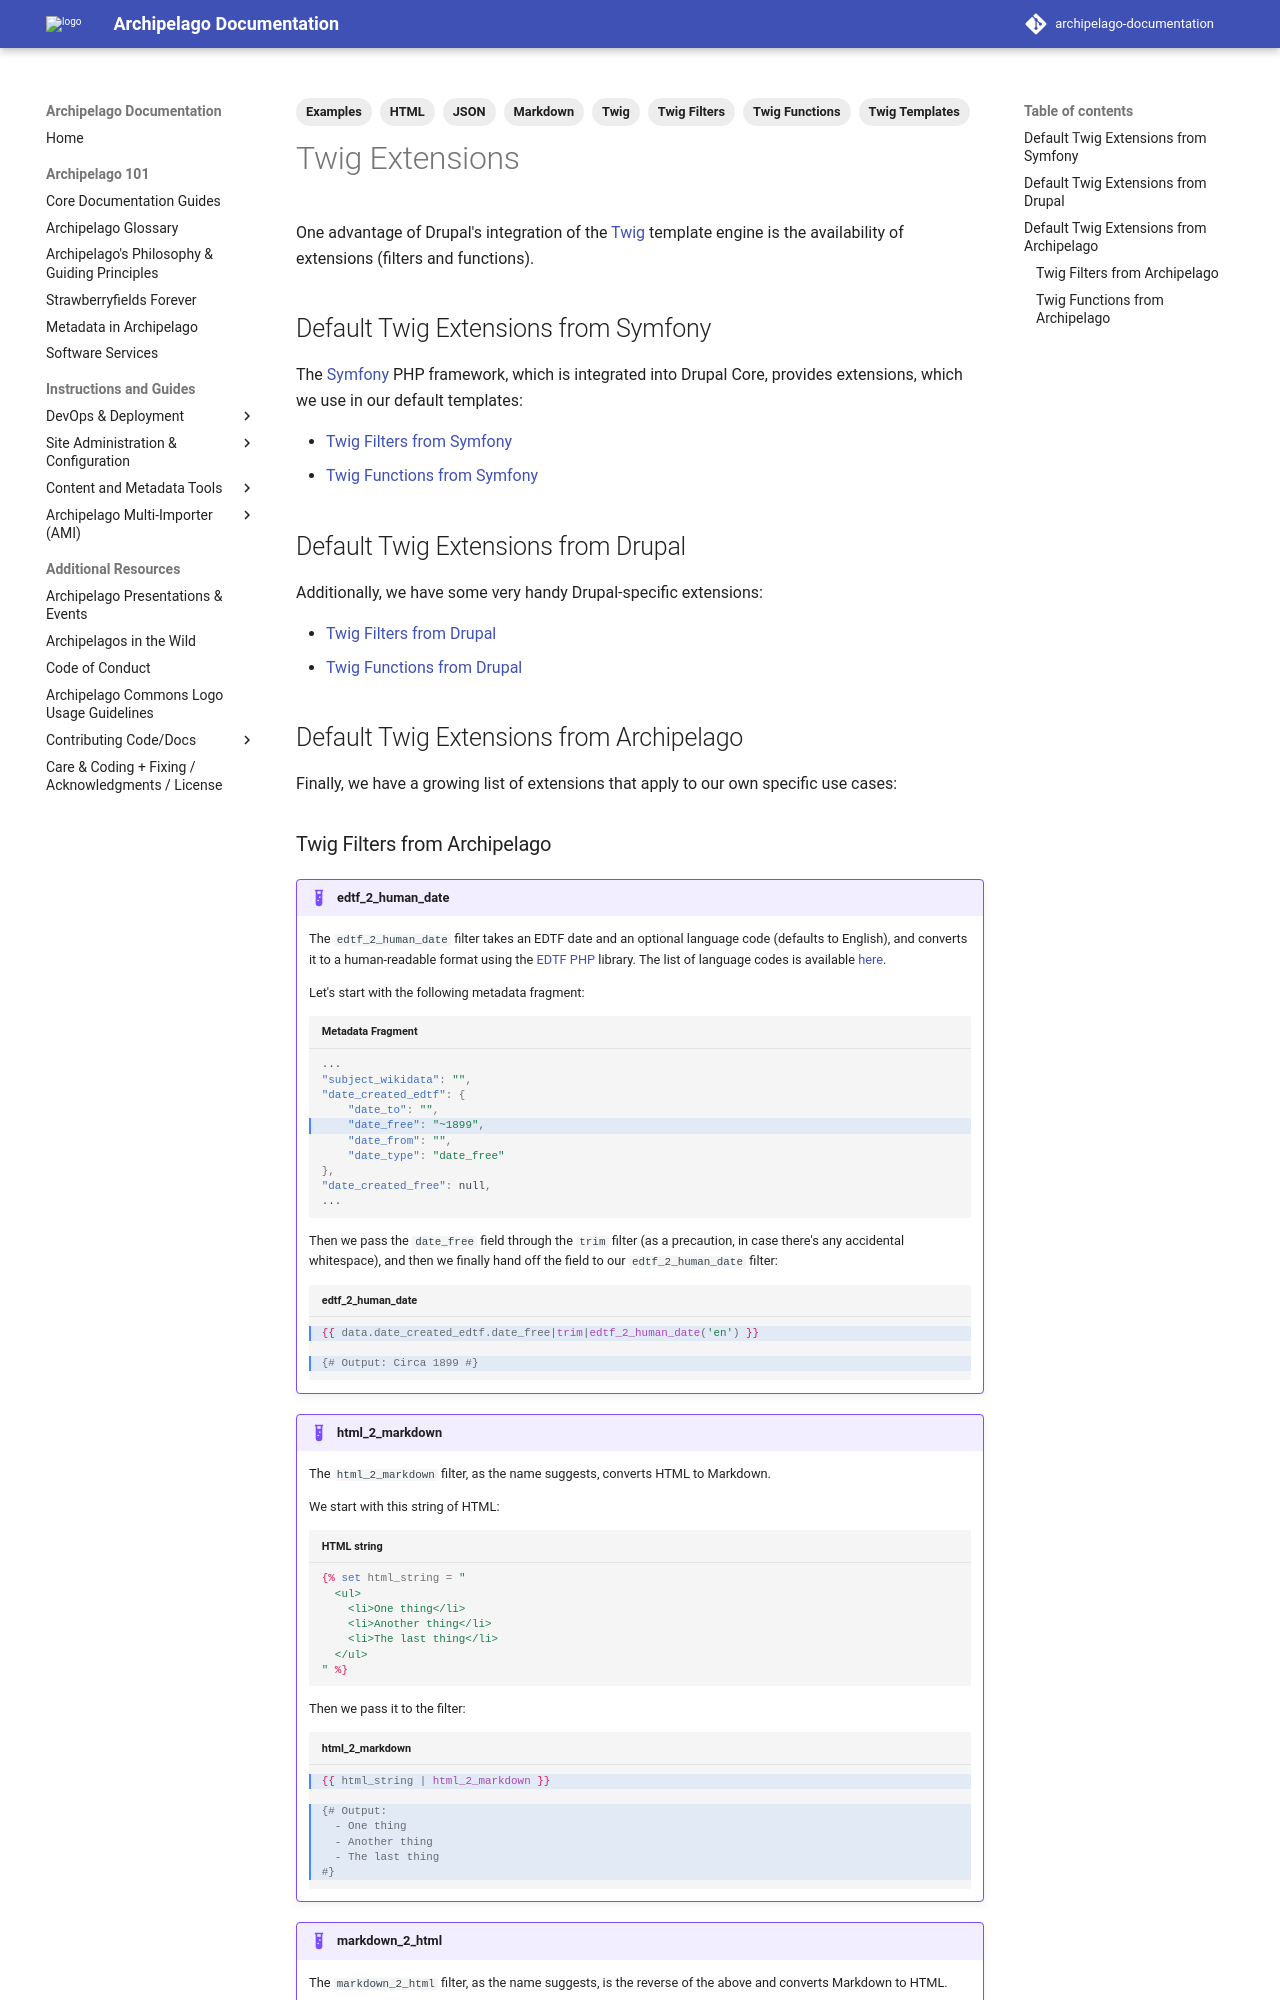

repository: esmero/archipelago-documentation · page: 1.7.0/twig_extensions/index.html · generator: mkdocs

---
title: Twig Extensions
tags:
  - Twig
  - Twig Filters
  - Twig Functions
  - Twig Templates
  - Examples
  - JSON
  - Markdown
  - HTML
---

# Twig Extensions

One advantage of Drupal's integration of the [Twig](https://www.drupal.org/docs/theming-drupal/twig-in-drupal) template engine is the availability of extensions (filters and functions).

## Default Twig Extensions from Symfony

The [Symfony](https://symfony.com/) PHP framework, which is integrated into Drupal Core, provides extensions, which we use in our default templates:

* [Twig Filters from Symfony](https://twig.symfony.com/doc/2.x/filters/index.html)
* [Twig Functions from Symfony](https://twig.symfony.com/doc/2.x/functions/index.html)

## Default Twig Extensions from Drupal

Additionally, we have some very handy Drupal-specific extensions:

* [Twig Filters from Drupal](https://www.drupal.org/docs/theming-drupal/twig-in-drupal/filters-modifying-variables-in-twig-templates#s-drupal-specific-filters)
* [Twig Functions from Drupal](https://www.drupal.org/docs/theming-drupal/twig-in-drupal/functions-in-twig-templates)

## Default Twig Extensions from Archipelago

Finally, we have a growing list of extensions that apply to our own specific use cases:

### Twig Filters from Archipelago

!!! example "edtf_2_human_date"

    The `edtf_2_human_date` filter takes an EDTF date and an optional language code (defaults to English), and converts it to a human-readable format using the [EDTF PHP](https://github.com/ProfessionalWiki/EDTF) library. The list of language codes is available [here](https://github.com/ProfessionalWiki/EDTF/tree/master/i18n).

    Let's start with the following metadata fragment:
    ```json title="Metadata Fragment" hl_lines="5"
    ...
    "subject_wikidata": "",
    "date_created_edtf": {
        "date_to": "",
        "date_free": "~1899",
        "date_from": "",
        "date_type": "date_free"
    },
    "date_created_free": null,
    ...
    ```

    Then we pass the `date_free` field through the `trim` filter (as a precaution, in case there's any accidental whitespace), and then we finally hand off the field to our `edtf_2_human_date` filter:
    ```html+twig title="edtf_2_human_date" hl_lines="1 3"
    {{ data.date_created_edtf.date_free|trim|edtf_2_human_date('en') }}
    
    {# Output: Circa 1899 #}
    ```
    
!!! example "html_2_markdown"

    The `html_2_markdown` filter, as the name suggests, converts HTML to Markdown.

    We start with this string of HTML:
    ```html+twig title="HTML string"
    {% set html_string = "
      <ul>
        <li>One thing</li>
        <li>Another thing</li>
        <li>The last thing</li>
      </ul>
    " %}
    ```

    Then we pass it to the filter:
    ```html+twig title="html_2_markdown" hl_lines="1 3-7"
    {{ html_string | html_2_markdown }}
    
    {# Output:
      - One thing
      - Another thing
      - The last thing
    #}
    ```

!!! example "markdown_2_html"

    The `markdown_2_html` filter, as the name suggests, is the reverse of the above and converts Markdown to HTML.

    We start with this string of Markdown:
    ```html+twig title="Markdown string"
    {% set markdown_string = "
      - One thing
      - Another thing
      - The last thing
    " %}
    ```

    Then we pass it to the filter:
    ```html+twig title="markdown_2_html" hl_lines="1 4-8"
    {{ markdown_string | markdown_2_html }}
    
    {# Output:
      <ul>
        <li>One thing</li>
        <li>Another thing</li>
        <li>The last thing</li>
      </ul>
    #}
    ```

!!! example "sbf_json_decode"

    The `sbf_json_decode` filter decodes a JSON-encoded string.

    We start with this string of JSON string:
    ```html+twig title="JSON string"
    {% set json_string = "
      {
        \"date_to\": \"\",
        \"date_free\": \"~1899\",
        \"date_from\": \"\",
        \"date_type\": \"date_free\"
      }
    " %}
    ```

    Then we pass it to the filter:
    ```html+twig title="sbf_json_decode" hl_lines="1 3-6"
    {% json_decoded = json_string | sbf_json_decode %}
    
    {{ json_decoded.date_free }}
    {# Output:
      ~1899
    #}
    ```
